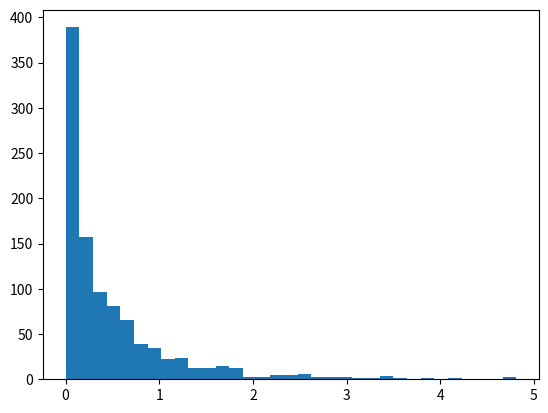

This figure's Python source: (Note: this script raises an exception after producing the figure.)
import numpy as np
from scipy.special import erf
import matplotlib.pyplot as plt


##
# Constants
rootPi = np.sqrt(np.pi)

###########
#                               
# ∫erf(z)dz = z erf(z) + exp(-z**2)/sqrt(π)
def integral_erf(lower, upper):
    zu = upper*erf(upper) + np.exp(-upper**2)/rootPi
    zl = lower*erf(lower) + np.exp(-lower**2)/rootPi
    return zu-zl

##
# /  /
# |  |
# |  | theta0*exp(-theta1**2*(s-t) ds dt
# /  /
#
def func(sb, tb, sa, ta, theta0, theta1):
    I1 = -integral_erf(theta1*(sb-ta), theta1*(sb-tb))
    I2 = -integral_erf(theta1*(sa-ta), theta1*(sa-tb))
    C = theta0*0.5*rootPi/(theta1**2)

    return theta0*C*(I1 - I2)

###
# /tb
# |
# | theta0*exp(-theta1**2*(sb-t)**2)dt
# /ta
#
def single_int(sb, tb, sa, ta, theta0, theta1):
    I1 = erf(theta1*(tb-sb))
    I2 = erf(theta1*(ta-sb))
    return 0.5*theta0*rootPi*(I1 - I2)/theta1


_cov_funcs = {"J0J1": single_int,
             "J1J1": func}


theta0 = 1.
theta1 = 1.
sa = 0.
sb = .5

N = 5

ss = np.linspace(sa, sb, N)

S2, S1 = np.meshgrid(ss, ss)
cov = theta0*np.exp(-theta1*(S1.ravel()-S2.ravel())**2).reshape(S2.shape)
Lgg = np.linalg.cholesky(cov)

nsim = 1000

rvI = []
rv2 = []

mf_vars = np.diag(cov)    
mf_sds = np.sqrt(mf_vars)

print(np.diag(mf_vars))
print(cov)

for nt in range(nsim):
    z = np.dot(Lgg, np.random.normal(size=N))
    df = z[1:]**2 + z[:-1]**2
    I = sum(0.5*df*np.diff(ss))

    m_mf = np.random.normal(scale=mf_sds)
    df2 = m_mf[1:]**2 + m_mf[:-1]**2
    I2 = sum(0.5*df2*np.diff(ss))
    
    rvI.append(I)
    rv2.append(I2)

j_var = _cov_funcs["J1J1"](sb, sb, sa, sa, theta0, theta1)
Js = np.random.normal(size=nsim, loc=0., scale=np.sqrt(j_var))

fig = plt.figure()
ax = fig.add_subplot(111)
ax.hist(rvI, 33, normed=True)
ax.hist(rv2, 33, normed=True)
#ax.hist(Js**2, 50, normed=True, facecolor='red', alpha=0.2)
ax.set_xlim((0., 4.))
plt.show()



